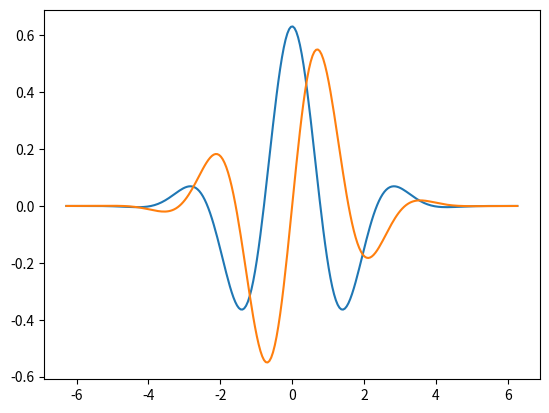

The matplotlib source for this figure:
from matplotlib import pyplot as plt
from numpy import arange, exp, imag, ndarray, pi, real

hbar = 1.054_571_628e-34  # reducted const of Planck (J.s)
m = 9.1e-31  # mass of electron (kg)


def GaussWP(
    k0: float,
    a: float,
    x: float,
    t: float
) -> complex:
    amp = pow(2 / (pi * pow(a, 2)), 1 / 4)
    omega = hbar * pow(k0, 2) / (2 * m)

    envelop = exp(-pow(x, 2) / pow(a, 2))
    plane_wave = exp(1j * (k0 * x - omega * t))

    return amp * envelop * plane_wave


def plotGaussWP(k0: float, a: float, t: float, range_: ndarray) -> None:
    fig, ax = plt.subplots()
    values_real = []
    values_imag = []

    for x in range_:
        y = GaussWP(k0, a, x, t)

        values_real.append(real(y))
        values_imag.append(imag(y))

    range_list = list(range_)
    ax.plot(range_list, values_real)
    ax.plot(range_list, values_imag)
    plt.show()


if __name__ == "__main__":
    K = 2
    A = 2
    T = 0
    DELTA_K = 0.5

    range_start = -pi / DELTA_K
    range_end = pi / DELTA_K
    RANGE_STEP = 0.05
    range_ = arange(range_start, range_end, RANGE_STEP)

    plotGaussWP(K, A, T, range_)
